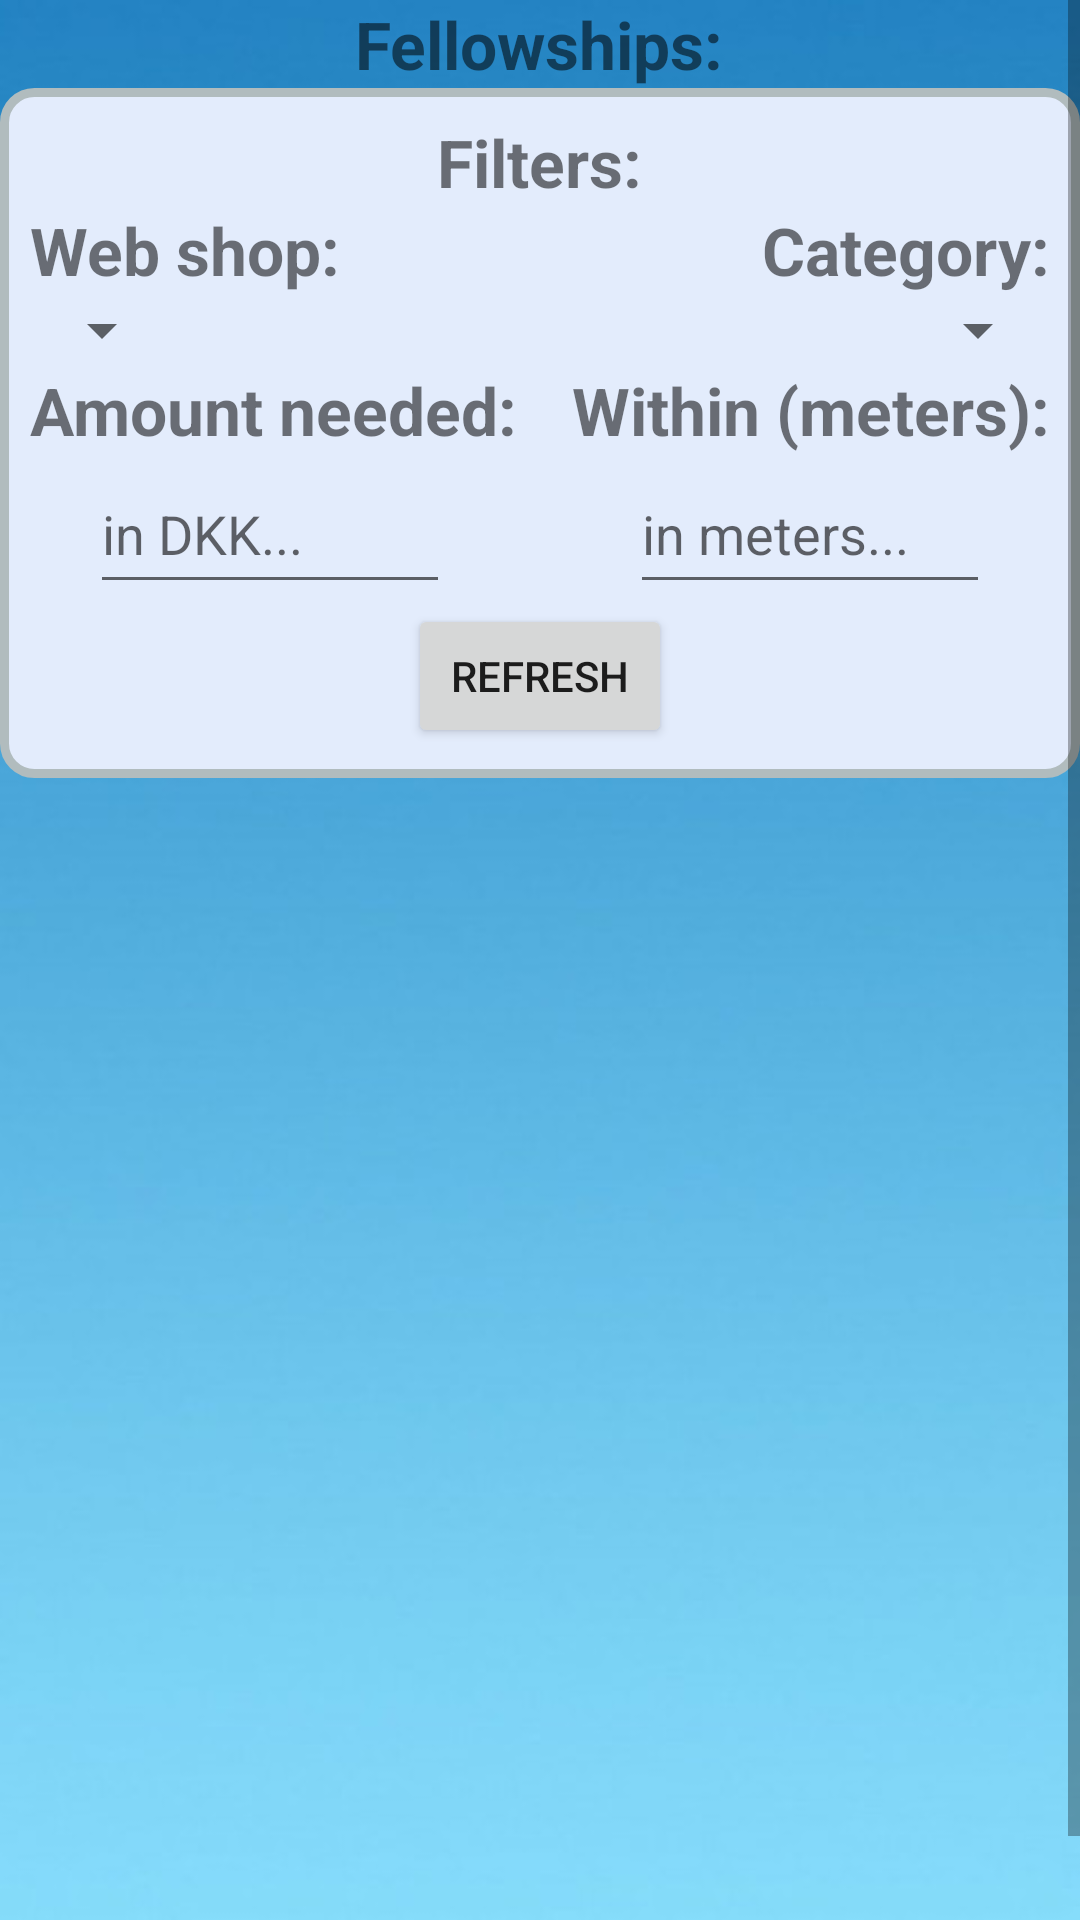

Write the Android layout XML for this screen, with the resource values it uses.
<!-- AndroidManifest.xml: application theme Theme.andproject -->
<!-- res/layout/activity_find_fellowships.xml -->
<?xml version="1.0" encoding="utf-8"?>
<ScrollView xmlns:android="http://schemas.android.com/apk/res/android"
    xmlns:app="http://schemas.android.com/apk/res-auto"
    xmlns:tools="http://schemas.android.com/tools"
    android:layout_width="match_parent"
    android:layout_height="wrap_content"
    android:orientation="vertical"
    android:background="@drawable/background"
    tools:context=".View.FindFellowshipsActivity">

    <LinearLayout
        android:layout_width="match_parent"
        android:layout_height="match_parent"
        android:gravity="center"
        android:orientation="vertical">

    <TextView
        android:id="@+id/findFellowshipsHeader"
        android:layout_width="wrap_content"
        android:layout_height="wrap_content"
        android:layout_weight="1"
        android:text="Fellowships:"
        android:textSize="22dp"
        android:textStyle="bold" />

        <RelativeLayout
            android:layout_width="wrap_content"
            android:layout_height="wrap_content"
            android:layout_marginBottom="10dp"
            android:orientation="horizontal"
            android:layout_below="@+id/findFellowshipsHeader"
            android:padding="10dp"
            android:background="@drawable/item_bg"
            android:layout_centerHorizontal="true"
            >

            <TextView
                android:id="@+id/filterHeader"
                android:layout_centerHorizontal="true"
                android:layout_width="wrap_content"
                android:layout_height="wrap_content"
                android:layout_weight="1"
                android:text="Filters:"
                android:textSize="22dp"
                android:textStyle="bold" />

            <TextView
                android:id="@+id/webShopFilterHeader"
                android:layout_width="wrap_content"
                android:layout_height="wrap_content"
                android:layout_below="@+id/filterHeader"
                android:layout_weight="1"
                android:text="Web shop:"
                android:textSize="22dp"
                android:textStyle="bold" />
        <Spinner
            android:id="@+id/webShopFilterSpinner"
            android:layout_alignLeft="@+id/webShopFilterHeader"
            android:layout_below="@+id/webShopFilterHeader"
            android:layout_width="wrap_content"
            android:layout_height="wrap_content"
            android:layout_weight="1" />

            <TextView
                android:id="@+id/categoryFilterHeader"
                android:layout_width="wrap_content"
                android:layout_height="wrap_content"
                android:layout_alignParentEnd="true"
                android:layout_below="@+id/filterHeader"
                android:layout_weight="1"
                android:text="Category:"
                android:textSize="22dp"
                android:textStyle="bold" />
            <Spinner
                android:id="@+id/categoryFilterSpinner"
                android:layout_alignRight="@+id/categoryFilterHeader"
                android:layout_below="@id/categoryFilterHeader"
                android:layout_width="wrap_content"
                android:layout_height="wrap_content"
                android:layout_weight="1" />

            <TextView
                android:id="@+id/amountFilterHeader"
                android:layout_width="wrap_content"
                android:layout_height="wrap_content"
                android:layout_below="@+id/categoryFilterSpinner"
                android:layout_weight="1"
                android:text="Amount needed:"
                android:textSize="22dp"
                android:textStyle="bold" />
            <com.google.android.material.textfield.TextInputEditText
                android:id="@+id/amountFilterTextEdit"
                android:inputType="number"
                android:hint="in DKK..."
                android:layout_marginLeft="20dp"
                android:layout_alignLeft="@+id/amountFilterHeader"
                android:layout_below="@id/amountFilterHeader"
                android:layout_width="120dp"
                android:layout_height="50dp"
                android:layout_weight="1" />

            <TextView
                android:id="@+id/distanceFilterHeader"
                android:layout_alignParentEnd="true"
                android:layout_width="wrap_content"
                android:layout_height="wrap_content"
                android:layout_below="@+id/categoryFilterSpinner"
                android:layout_weight="1"
                android:text="Within (meters):"
                android:textSize="22dp"
                android:textStyle="bold" />
            <com.google.android.material.textfield.TextInputEditText
                android:id="@+id/distanceFilterTextEdit"
                android:inputType="number"
                android:hint="in meters..."
                android:layout_marginRight="20dp"
                android:layout_alignRight="@+id/distanceFilterHeader"
                android:layout_below="@id/amountFilterHeader"
                android:layout_width="120dp"
                android:layout_height="50dp"
                android:layout_weight="1" />

            <Button
                android:id="@+id/refreshButton"
                android:layout_width="wrap_content"
                android:layout_height="wrap_content"
                android:text="Refresh"
                android:layout_centerHorizontal="true"
                android:layout_below="@id/amountFilterTextEdit">
            </Button>
        </RelativeLayout>

        <ListView
        android:id="@+id/fellowshipsList"
        android:layout_width="match_parent"
        android:layout_height="400dp"
        android:layout_weight="1" />
    </LinearLayout>
</ScrollView>
<!-- resources referenced by this layout -->
<resources>
  <!-- drawable background: png bitmap (drawable, 109744 bytes) -->
  <!-- drawable item_bg (drawable) -->
  <?xml version="1.0" encoding="UTF-8"?>
  <shape xmlns:android="http://schemas.android.com/apk/res/android">
      <solid android:color="@color/light_blue"/>
      <stroke android:width="3dp" android:color="#B1BCBE" />
      <corners android:radius="10dp"/>
      <padding android:left="0dp" android:top="0dp" android:right="0dp" android:bottom="0dp" />
  </shape>
  <style name="Theme.andproject" parent="Theme.MaterialComponents.DayNight.DarkActionBar">
          
          <item name="colorPrimary">@color/purple_500</item>
          <item name="colorPrimaryVariant">@color/purple_700</item>
          <item name="colorOnPrimary">@color/white</item>
          
          <item name="colorSecondary">@color/teal_200</item>
          <item name="colorSecondaryVariant">@color/teal_700</item>
          <item name="colorOnSecondary">@color/black</item>
          
          <item name="android:statusBarColor" tools:targetApi="l">?attr/colorPrimaryVariant</item>
          
      </style>
  <color name="light_blue">#e3ecfc</color>
  <color name="purple_500">#FF6200EE</color>
  <color name="purple_700">#FF3700B3</color>
  <color name="white">#FFFFFFFF</color>
  <color name="teal_200">#FF03DAC5</color>
  <color name="teal_700">#FF018786</color>
  <color name="black">#FF000000</color>
</resources>
